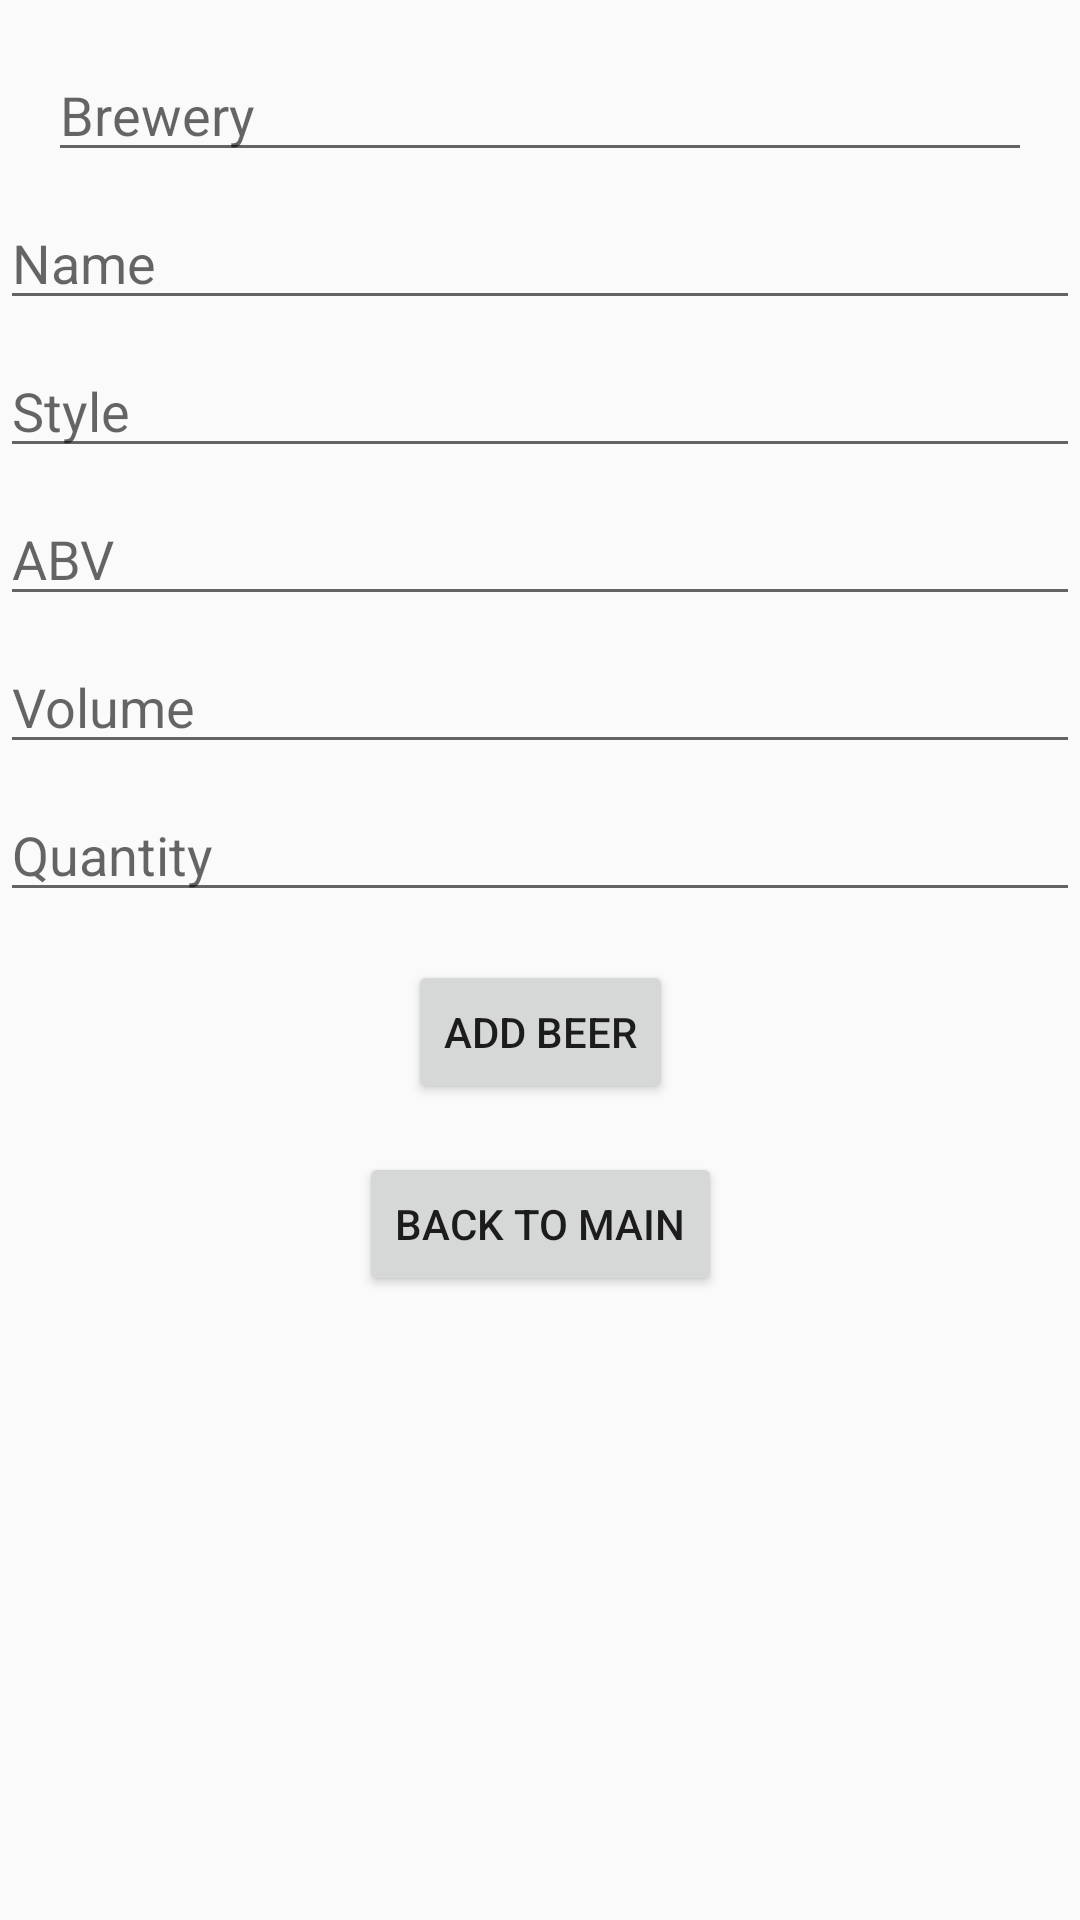

Here is an Android app screen rendered from its layout file. Give the layout XML and the strings, colors and styles it references.
<!-- AndroidManifest.xml: application theme Theme.MyBeerCellarApp -->
<!-- res/layout/activity_add_beer.xml -->
<?xml version="1.0" encoding="utf-8"?>
<androidx.constraintlayout.widget.ConstraintLayout xmlns:android="http://schemas.android.com/apk/res/android"
    xmlns:app="http://schemas.android.com/apk/res-auto"
    xmlns:tools="http://schemas.android.com/tools"
    android:id="@+id/main"
    android:layout_width="match_parent"
    android:layout_height="match_parent"
    tools:context=".AddBeerActivity">

    <EditText
        android:id="@+id/editTextBrewery"
        android:layout_width="0dp"
        android:layout_height="wrap_content"
        android:hint="Brewery"
        app:layout_constraintLeft_toLeftOf="parent"
        app:layout_constraintRight_toRightOf="parent"
        app:layout_constraintTop_toTopOf="parent"
        android:layout_margin="16dp"/>

    <EditText
        android:id="@+id/editTextName"
        android:layout_width="0dp"
        android:layout_height="wrap_content"
        android:hint="Name"
        app:layout_constraintTop_toBottomOf="@id/editTextBrewery"
        app:layout_constraintLeft_toLeftOf="parent"
        app:layout_constraintRight_toRightOf="parent"
        android:layout_marginTop="8dp"/>

    <EditText
        android:id="@+id/editTextStyle"
        android:layout_width="0dp"
        android:layout_height="wrap_content"
        android:hint="Style"
        app:layout_constraintTop_toBottomOf="@id/editTextName"
        app:layout_constraintLeft_toLeftOf="parent"
        app:layout_constraintRight_toRightOf="parent"
        android:layout_marginTop="8dp"/>

    <EditText
        android:id="@+id/editTextAbv"
        android:layout_width="0dp"
        android:layout_height="wrap_content"
        android:hint="ABV"
        app:layout_constraintTop_toBottomOf="@id/editTextStyle"
        app:layout_constraintLeft_toLeftOf="parent"
        app:layout_constraintRight_toRightOf="parent"
        android:layout_marginTop="8dp"/>

    <EditText
        android:id="@+id/editTextVolume"
        android:layout_width="0dp"
        android:layout_height="wrap_content"
        android:hint="Volume"
        app:layout_constraintTop_toBottomOf="@id/editTextAbv"
        app:layout_constraintLeft_toLeftOf="parent"
        app:layout_constraintRight_toRightOf="parent"
        android:layout_marginTop="8dp"/>

    <EditText
        android:id="@+id/editTextHowMany"
        android:layout_width="0dp"
        android:layout_height="wrap_content"
        android:hint="Quantity"
        app:layout_constraintTop_toBottomOf="@id/editTextVolume"
        app:layout_constraintLeft_toLeftOf="parent"
        app:layout_constraintRight_toRightOf="parent"
        android:layout_marginTop="8dp"/>

    <Button
        android:id="@+id/buttonAddBeer"
        android:layout_width="wrap_content"
        android:layout_height="wrap_content"
        android:text="Add Beer"
        app:layout_constraintTop_toBottomOf="@id/editTextHowMany"
        app:layout_constraintStart_toStartOf="parent"
        app:layout_constraintEnd_toEndOf="parent"
        app:layout_constraintHorizontal_bias="0.5"
        android:layout_marginTop="16dp"/>

    <Button
        android:id="@+id/buttonBackToMain"
        android:layout_width="wrap_content"
        android:layout_height="wrap_content"
        android:text="Back to Main"
        app:layout_constraintTop_toBottomOf="@id/buttonAddBeer"
        app:layout_constraintStart_toStartOf="parent"
        app:layout_constraintEnd_toEndOf="parent"
        app:layout_constraintHorizontal_bias="0.5"
        android:layout_marginTop="16dp"/>
</androidx.constraintlayout.widget.ConstraintLayout>
<!-- resources referenced by this layout -->
<resources>
  <style name="Theme.MyBeerCellarApp" parent="Theme.AppCompat.Light.NoActionBar">
          
      </style>
</resources>
